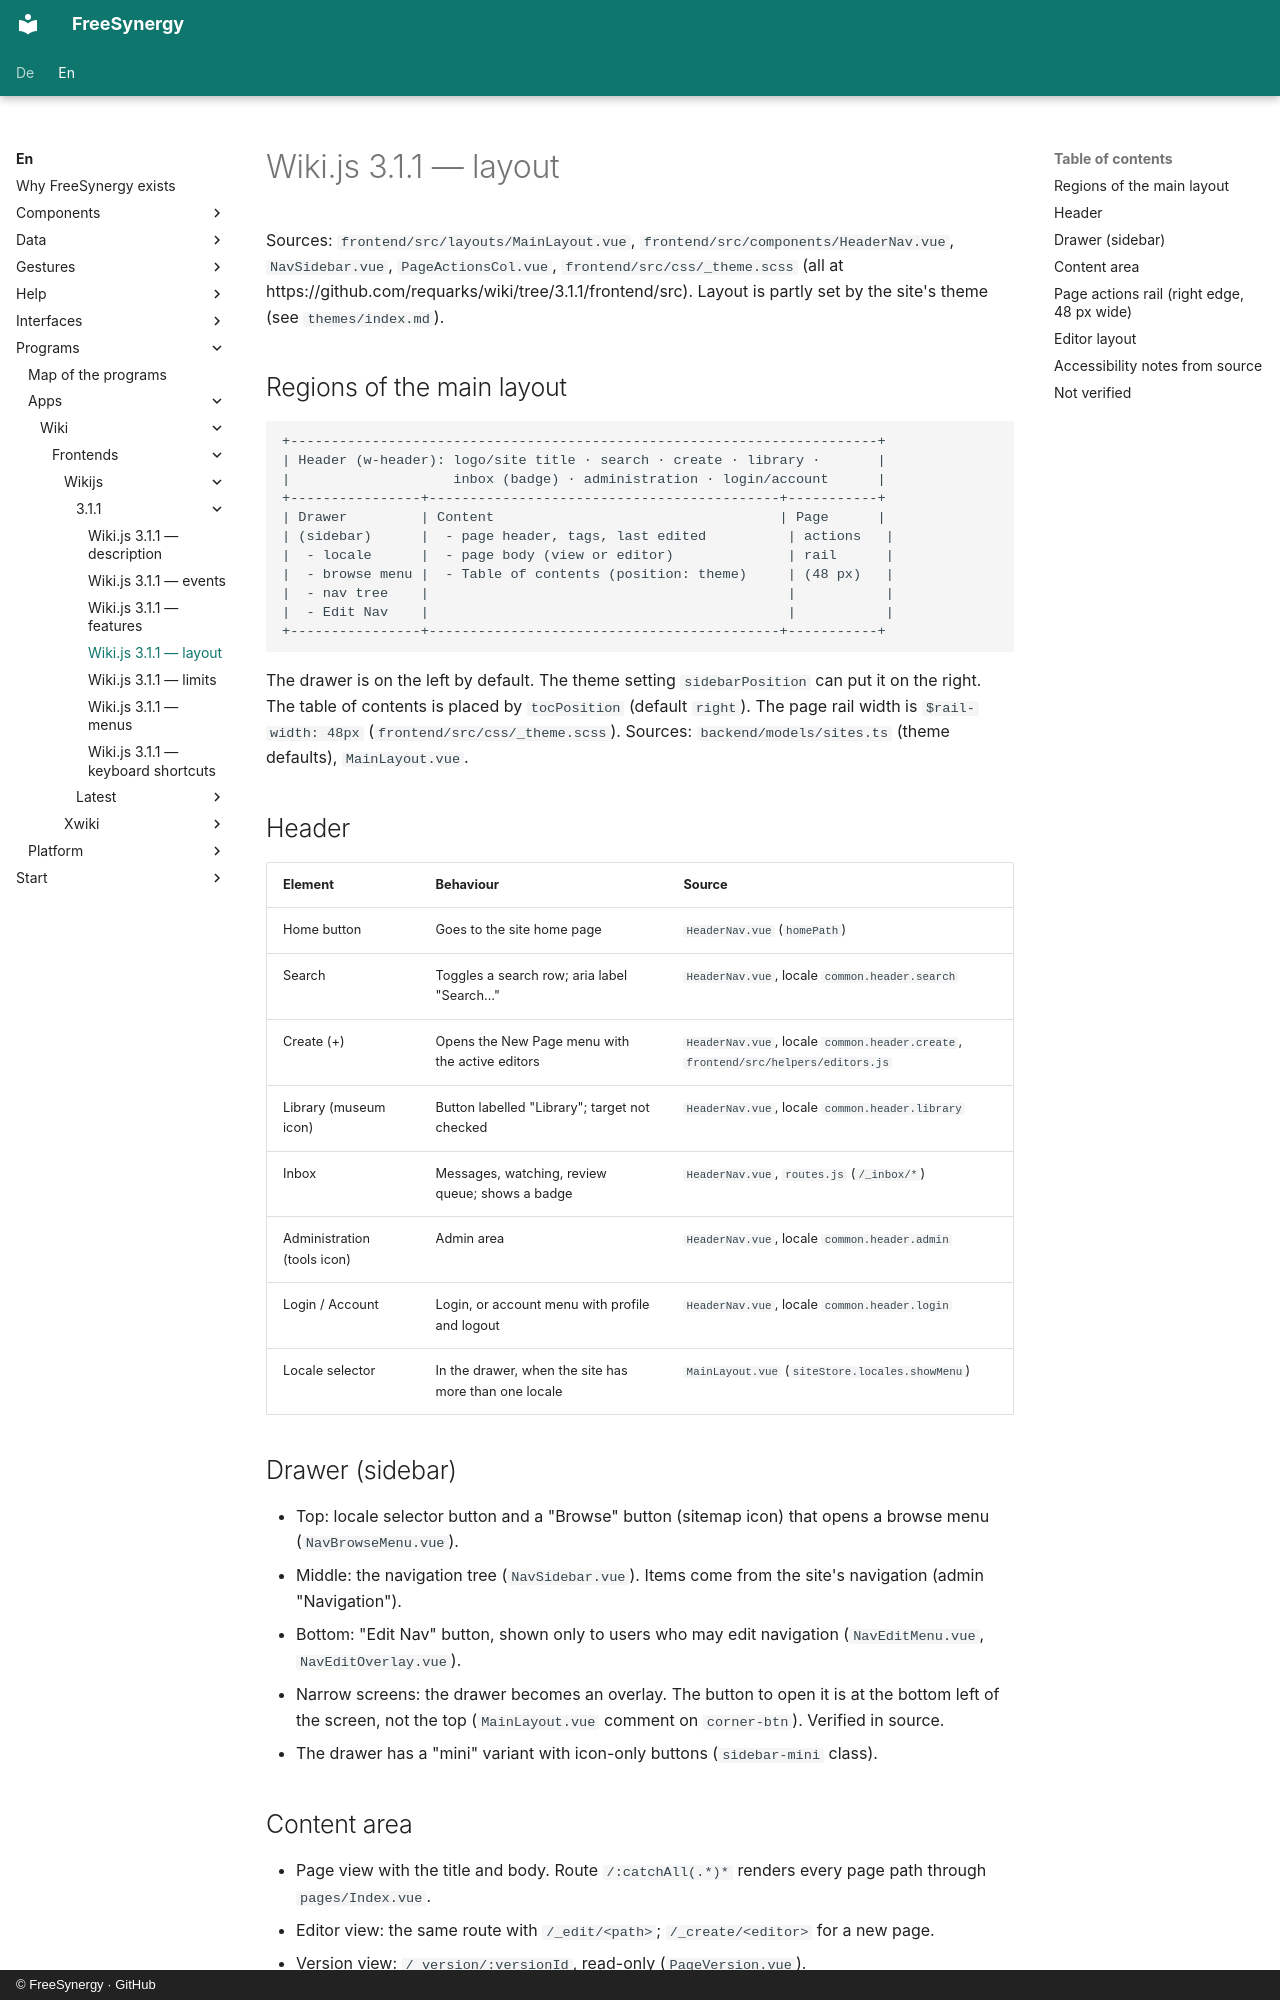

repository: FreeSynergy/fs-documentation · page: en/programs/apps/wiki/frontends/wikijs/3.1.1/layout/index.html · generator: mkdocs · copyright: © FreeSynergy · GitHub

# Wiki.js 3.1.1 — layout

Sources: `frontend/src/layouts/MainLayout.vue`, `frontend/src/components/HeaderNav.vue`, `NavSidebar.vue`, `PageActionsCol.vue`, `frontend/src/css/_theme.scss` (all at https://github.com/requarks/wiki/tree/3.1.1/frontend/src). Layout is partly set by the site's theme (see `themes/index.md`).

## Regions of the main layout

```
+------------------------------------------------------------------------+
| Header (w-header): logo/site title · search · create · library ·       |
|                    inbox (badge) · administration · login/account      |
+----------------+-------------------------------------------+-----------+
| Drawer         | Content                                   | Page      |
| (sidebar)      |  - page header, tags, last edited          | actions   |
|  - locale      |  - page body (view or editor)              | rail      |
|  - browse menu |  - Table of contents (position: theme)     | (48 px)   |
|  - nav tree    |                                            |           |
|  - Edit Nav    |                                            |           |
+----------------+-------------------------------------------+-----------+
```

The drawer is on the left by default. The theme setting `sidebarPosition` can put it on the right. The table of contents is placed by `tocPosition` (default `right`). The page rail width is `$rail-width: 48px` (`frontend/src/css/_theme.scss`). Sources: `backend/models/sites.ts` (theme defaults), `MainLayout.vue`.

## Header

| Element | Behaviour | Source |
|---------|-----------|--------|
| Home button | Goes to the site home page | `HeaderNav.vue` (`homePath`) |
| Search | Toggles a search row; aria label "Search..." | `HeaderNav.vue`, locale `common.header.search` |
| Create (+) | Opens the New Page menu with the active editors | `HeaderNav.vue`, locale `common.header.create`, `frontend/src/helpers/editors.js` |
| Library (museum icon) | Button labelled "Library"; target not checked | `HeaderNav.vue`, locale `common.header.library` |
| Inbox | Messages, watching, review queue; shows a badge | `HeaderNav.vue`, `routes.js` (`/_inbox/*`) |
| Administration (tools icon) | Admin area | `HeaderNav.vue`, locale `common.header.admin` |
| Login / Account | Login, or account menu with profile and logout | `HeaderNav.vue`, locale `common.header.login` |
| Locale selector | In the drawer, when the site has more than one locale | `MainLayout.vue` (`siteStore.locales.showMenu`) |

## Drawer (sidebar)

- Top: locale selector button and a "Browse" button (sitemap icon) that opens a browse menu (`NavBrowseMenu.vue`).
- Middle: the navigation tree (`NavSidebar.vue`). Items come from the site's navigation (admin "Navigation").
- Bottom: "Edit Nav" button, shown only to users who may edit navigation (`NavEditMenu.vue`, `NavEditOverlay.vue`).
- Narrow screens: the drawer becomes an overlay. The button to open it is at the bottom left of the screen, not the top (`MainLayout.vue` comment on `corner-btn`). Verified in source.
- The drawer has a "mini" variant with icon-only buttons (`sidebar-mini` class).
